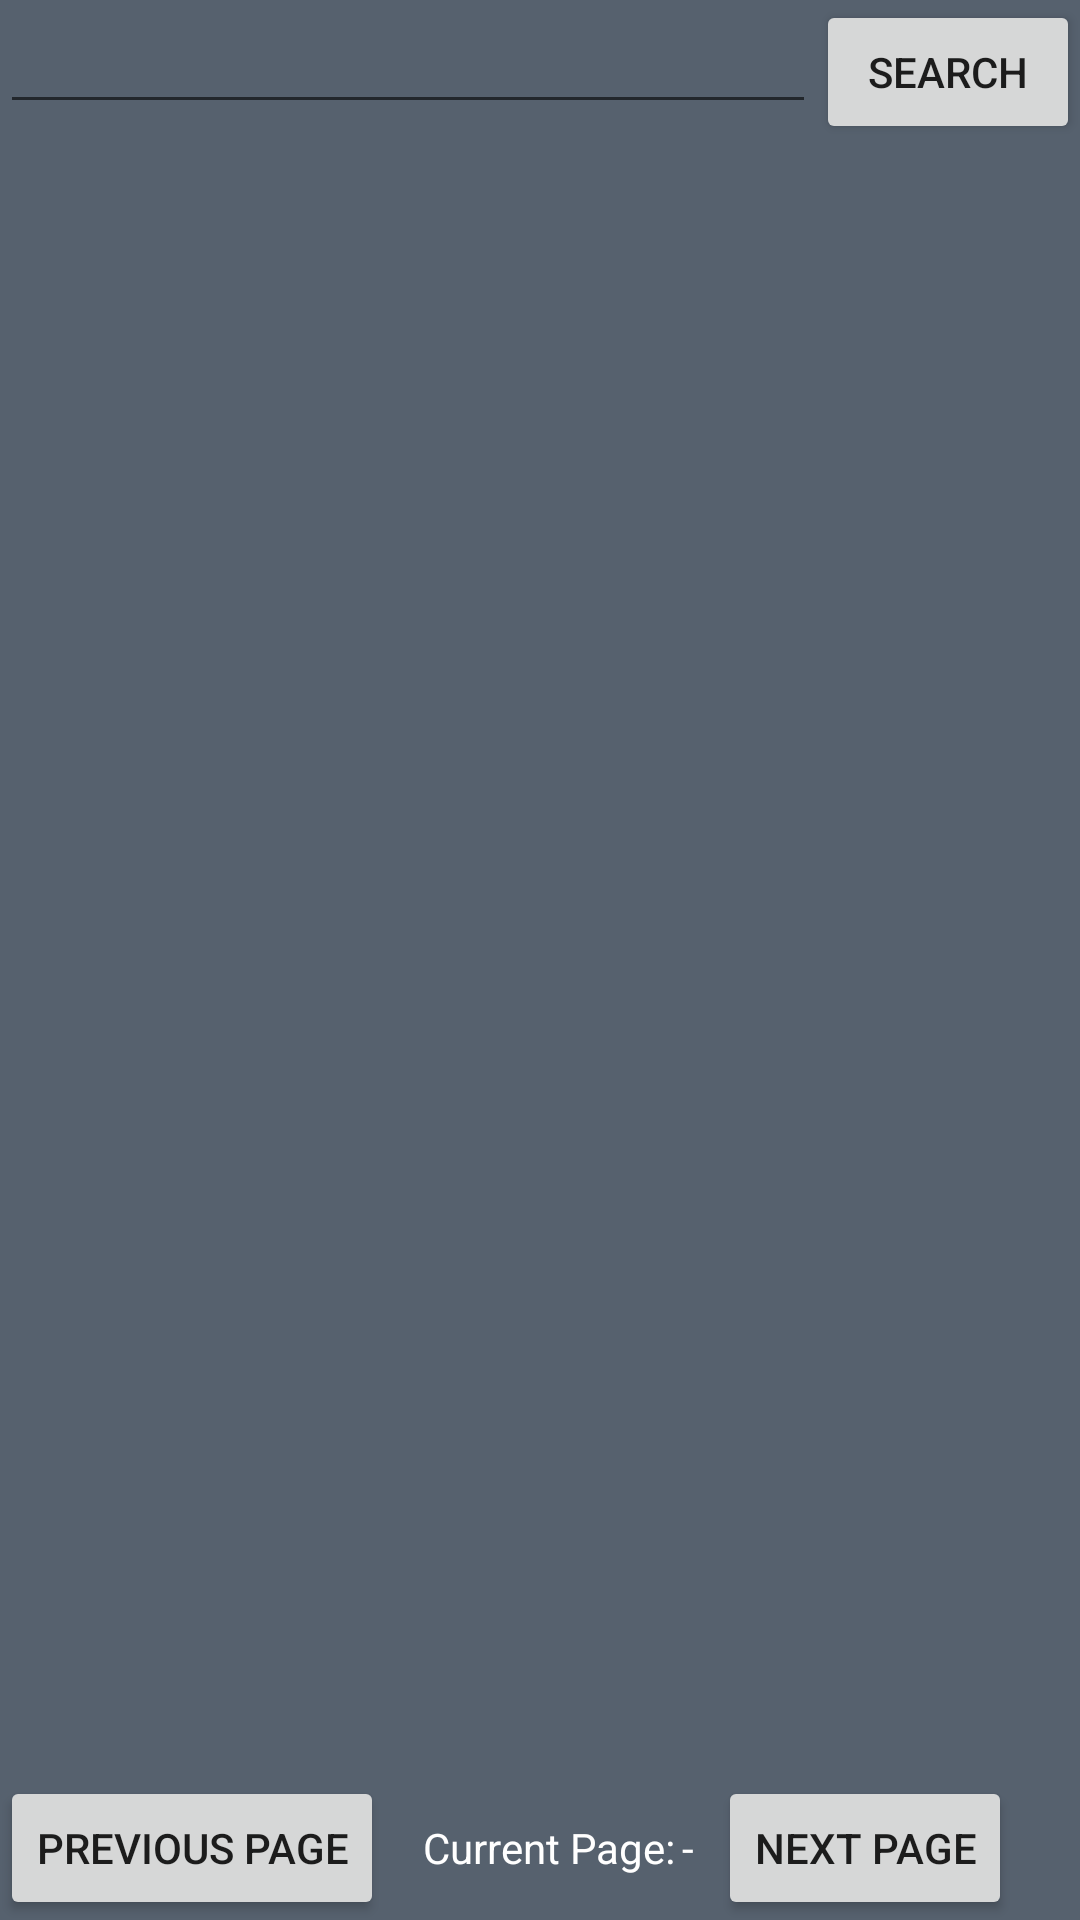

The Android layout XML behind this screen, and the referenced resources:
<!-- AndroidManifest.xml: application theme Theme.EpisoDateNow -->
<!-- res/layout/fragment_tv_show_list.xml -->
<?xml version="1.0" encoding="utf-8"?>
<LinearLayout
    xmlns:android="http://schemas.android.com/apk/res/android"
    xmlns:tools="http://schemas.android.com/tools"
    android:layout_width="match_parent"
    android:layout_height="match_parent"
    android:orientation="vertical"
    tools:context=".ui.TvShowListFragment"
    android:background="@color/gray_600">

    <LinearLayout
        android:layout_width="match_parent"
        android:layout_height="wrap_content"
        android:orientation="horizontal">

        <EditText
            android:id="@+id/txt_search"
            android:layout_width="0dp"
            android:layout_height="wrap_content"
            android:layout_weight="1"
            android:inputType="text"
            android:textColor="@color/white" >
        </EditText>

        <Button
            android:id="@+id/btn_search"
            android:layout_width="wrap_content"
            android:layout_height="wrap_content"
            android:text="Search" ></Button>
    </LinearLayout>

    <androidx.recyclerview.widget.RecyclerView
        android:id="@+id/tvShowListRecyclerView"
        android:layout_marginTop="10dp"
        android:layout_width="match_parent"
        android:layout_height="wrap_content"
        android:layout_weight="1"
        tools:listitem="@layout/fragment_tv_show_list_item"/>
        

    <LinearLayout
        android:layout_width="wrap_content"
        android:layout_height="wrap_content"
        android:orientation="horizontal">

        <Button
            android:id="@+id/btn_previous"
            android:layout_width="wrap_content"
            android:layout_height="wrap_content"
            android:layout_marginRight="8dp"
            android:text="Previous Page"></Button>

        <TextView
            android:layout_width="wrap_content"
            android:layout_height="wrap_content"
            android:layout_marginLeft="5dp"
            android:text="Current Page:"
            android:textColor="@color/white" ></TextView>

        <TextView
            android:id="@+id/current_page"
            android:layout_width="0dp"
            android:layout_height="wrap_content"
            android:layout_weight="1"
            android:layout_marginLeft="2dp"
            android:text="-"
            android:textColor="@color/white" ></TextView>

        <ProgressBar
            android:id="@+id/progress_bar"
            android:layout_width="match_parent"
            android:layout_height="wrap_content"
            android:visibility="gone"
            android:indeterminate="true"/>

        <Button
            android:id="@+id/btn_next"
            android:layout_width="wrap_content"
            android:layout_height="wrap_content"
            android:layout_gravity="end"
            android:layout_marginLeft="8dp"
            android:text="Next Page"></Button>
    </LinearLayout>

</LinearLayout>
<!-- res/layout/fragment_tv_show_list_item.xml (included above) -->
<?xml version="1.0" encoding="utf-8"?>
<androidx.cardview.widget.CardView
    xmlns:android="http://schemas.android.com/apk/res/android"
    xmlns:card_view="http://schemas.android.com/apk/res-auto"
    android:id="@+id/card_view"
    android:layout_width="match_parent"
    android:layout_height="wrap_content"
    android:layout_gravity="center"
    android:clickable="true"
    android:elevation="2dp"
    android:focusable="true"
    android:foreground="?android:attr/selectableItemBackground"
    android:layout_marginHorizontal="10dp"
    android:layout_marginVertical="5dp"
    card_view:cardCornerRadius="5dp"
    card_view:cardElevation="2dp"
    card_view:cardUseCompatPadding="true"
    card_view:cardPreventCornerOverlap="true">

    <LinearLayout
        android:orientation="horizontal"
        android:layout_width="match_parent"
        android:layout_height="wrap_content"
        android:background="@color/gray_800"
        android:padding="0dp">

        <ImageView
            android:id="@+id/img_tv_show_image"
            android:layout_width="120dp"
            android:layout_height="160dp"
            android:contentDescription="Poster" />

        <LinearLayout
            android:layout_width="match_parent"
            android:layout_height="wrap_content"
            android:padding="8dp"
            android:layout_weight="1"
            android:orientation="vertical">

            <TextView
                android:id="@+id/tx_tv_show_title"
                android:layout_width="match_parent"
                android:layout_height="wrap_content"
                android:textAppearance="@style/TextAppearance.AppCompat.Headline"
                android:text="-"
                android:textColor="@color/white"/>

            <com.google.android.material.textfield.TextInputLayout
                android:id="@+id/status_tv_show"
                android:layout_width="match_parent"
                android:layout_height="wrap_content"
                android:layout_weight="1"
                android:textColorHint="@color/white">

                <com.google.android.material.textfield.TextInputEditText
                    android:id="@+id/status_tv_show_edit"
                    android:layout_width="match_parent"
                    android:layout_height="wrap_content"
                    android:clickable="false"
                    android:focusable="false"
                    android:hint="Status"
                    android:inputType="text"
                    android:textAppearance="@style/TextAppearance.AppCompat.Body2"
                    android:textColor="@color/bluegray"
                    android:textColorHint="@color/white" />

            </com.google.android.material.textfield.TextInputLayout>

            <com.google.android.material.textfield.TextInputLayout
                android:id="@+id/start_tv_show"
                android:layout_width="match_parent"
                android:layout_height="wrap_content"
                android:layout_weight="1"
                android:textColorHint="@color/white">

                <com.google.android.material.textfield.TextInputEditText
                    android:id="@+id/start_tv_show_edit"
                    android:layout_width="match_parent"
                    android:layout_height="wrap_content"
                    android:clickable="false"
                    android:focusable="false"
                    android:hint="Start"
                    android:inputType="text"
                    android:textAppearance="@style/TextAppearance.AppCompat.Body2"
                    android:textColor="@color/bluegray"
                    android:textColorHint="@color/white" />

            </com.google.android.material.textfield.TextInputLayout>

        </LinearLayout>
    </LinearLayout>

</androidx.cardview.widget.CardView>
<!-- resources referenced by this layout -->
<resources>
  <color name="bluegray">#FFB9D2ED</color>
  <color name="gray_600">#FF56616E</color>
  <color name="gray_800">#FF383F47</color>
  <color name="white">#FFFFFFFF</color>
  <style name="Theme.EpisoDateNow" parent="Theme.AppCompat.Light.DarkActionBar">
          
          <item name="colorPrimary">@color/gray_400</item>
          <item name="colorPrimaryVariant">@color/black</item>
          <item name="colorOnPrimary">@color/gray_800</item>
          
          <item name="colorSecondary">@color/teal_200</item>
          <item name="colorSecondaryVariant">@color/teal_700</item>
          <item name="colorOnSecondary">@color/black</item>
          
          <item name="android:statusBarColor" tools:targetApi="l">?attr/colorPrimaryVariant</item>
          
      </style>
  <color name="gray_400">#FF4C5661</color>
  <color name="black">#FF000000</color>
  <color name="teal_200">#FF03DAC5</color>
  <color name="teal_700">#FF018786</color>
</resources>
